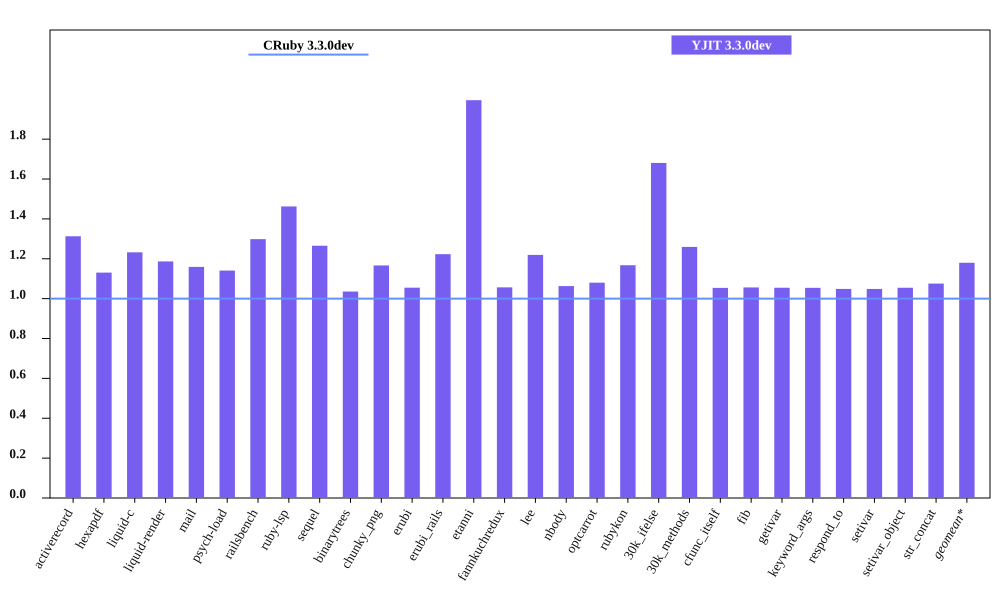

Data behind this chart, as committed beside it:
bench, CRuby 3.3.0dev mem (MiB), YJIT 3.3.0dev mem (MiB), Inline Code, Outlined Code, YJIT Mem overhead
activerecord, 53.8, 70.64, 3, 3
hexapdf, 296.9, 335.7, 2, 2
liquid-c, 39.79, 49.03, 2, 2
liquid-render, 29.46, 34.95, 1, 1
mail, 48.72, 56.48, 2, 2
psych-load, 36.19, 41.29, 1, 1
railsbench, 100.6, 130.6, 6, 6
ruby-lsp, 92.41, 135.2, 6, 6
sequel, 42.44, 53.7, 2, 2
binarytrees, 29.78, 30.84, 1, 1
chunky_png, 38.68, 45.11, 1, 1
erubi, 120, 126.6, 1, 1
erubi_rails, 98.95, 121, 5, 5
etanni, 74.25, 148.1, 1, 1
fannkuchredux, 23.89, 25.24, 1, 1
lee, 33.26, 40.56, 1, 1
nbody, 23.88, 25.39, 1, 1
optcarrot, 58.43, 63.1, 1, 1
rubykon, 52.98, 61.85, 1, 1
30k_ifelse, 65.64, 110.3, 6, 6
30k_methods, 55.87, 70.36, 2, 2
cfunc_itself, 23.92, 25.21, 1, 1
fib, 23.93, 25.27, 1, 1
getivar, 23.8, 25.11, 1, 1
keyword_args, 23.95, 25.24, 1, 1
respond_to, 24.04, 25.21, 1, 1
setivar, 24.05, 25.22, 1, 1
setivar_object, 23.81, 25.11, 1, 1
str_concat, 106.6, 114.6, 1, 1
